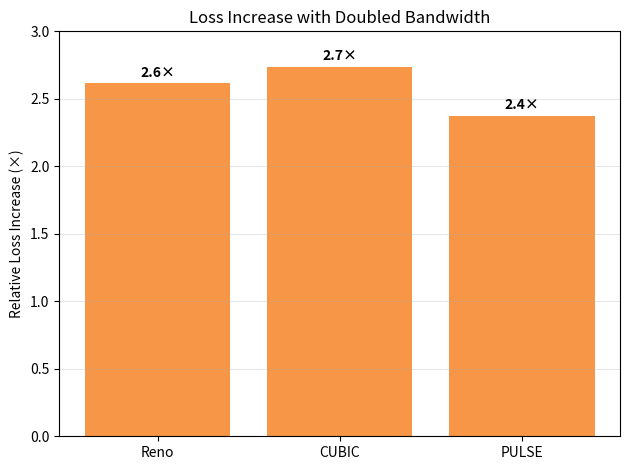

Source code (Python):
import matplotlib.pyplot as plt

algos = ["Reno", "CUBIC", "PULSE"]
ratios = [0.34/0.13, 0.52/0.19, 0.83/0.35]  # ≈ [2.6, 2.7, 2.4]

plt.bar(algos, ratios, color="#F79646")
plt.ylabel("Relative Loss Increase (×)")
plt.ylim(0, 3)
plt.title("Loss Increase with Doubled Bandwidth")
plt.grid(axis="y", alpha=0.3)

# annotate each bar
for i, v in enumerate(ratios):
    plt.text(i, v + 0.05, f"{v:.1f}×", ha="center", fontweight="bold")

plt.tight_layout()
plt.show()
